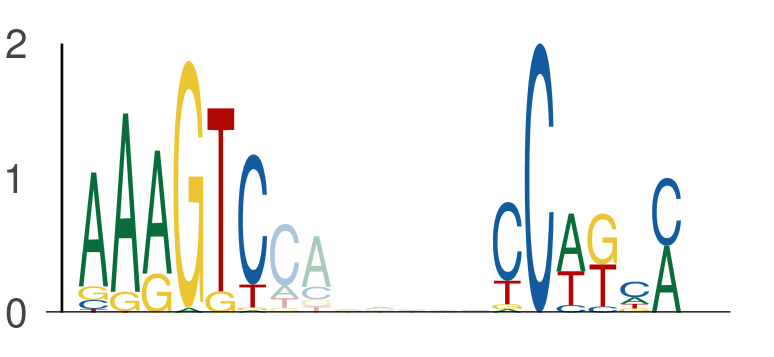

The file beside this chart, header and first rows:
seq_index, start_position, end_position, is_reversed_complement
2014, 133, 139, 0
2014, 146, 152, 0
4583, 99, 105, 0
4583, 112, 118, 0
636, 81, 87, 0
636, 94, 100, 0
729, 15, 21, 0
729, 28, 34, 0
4526, 81, 87, 0
4526, 94, 100, 0
2919, 81, 87, 0
2919, 94, 100, 0
437, 81, 87, 0
437, 94, 100, 0
1146, 81, 87, 0
1146, 94, 100, 0
3449, 81, 87, 0
3449, 94, 100, 0
2747, 81, 87, 0
2747, 94, 100, 0
5278, 73, 79, 0
5278, 86, 92, 0
2478, 81, 87, 0
2478, 94, 100, 0
5320, 81, 87, 0
5320, 94, 100, 0
5157, 81, 87, 0
5157, 94, 100, 0
2540, 33, 39, 0
2540, 46, 52, 0
5304, 81, 87, 0
5304, 94, 100, 0
2162, 81, 87, 0
2162, 94, 100, 0
5422, 61, 67, 0
5422, 74, 80, 0
4596, 61, 67, 0
4596, 74, 80, 0
922, 22, 28, 0
922, 35, 41, 0
1441, 81, 87, 0
1441, 94, 100, 0
1742, 55, 61, 0
1742, 68, 74, 0
4418, 81, 87, 0
4418, 94, 100, 0
1112, 81, 87, 0
1112, 94, 100, 0
2694, 81, 87, 0
2694, 94, 100, 0
1302, 81, 87, 0
1302, 94, 100, 0
1302, 56, 62, 0
1302, 69, 75, 0
576, 106, 112, 0
576, 119, 125, 0
5237, 81, 87, 0
5237, 94, 100, 0
5605, 93, 99, 0
5605, 106, 112, 0
... 496 more rows
